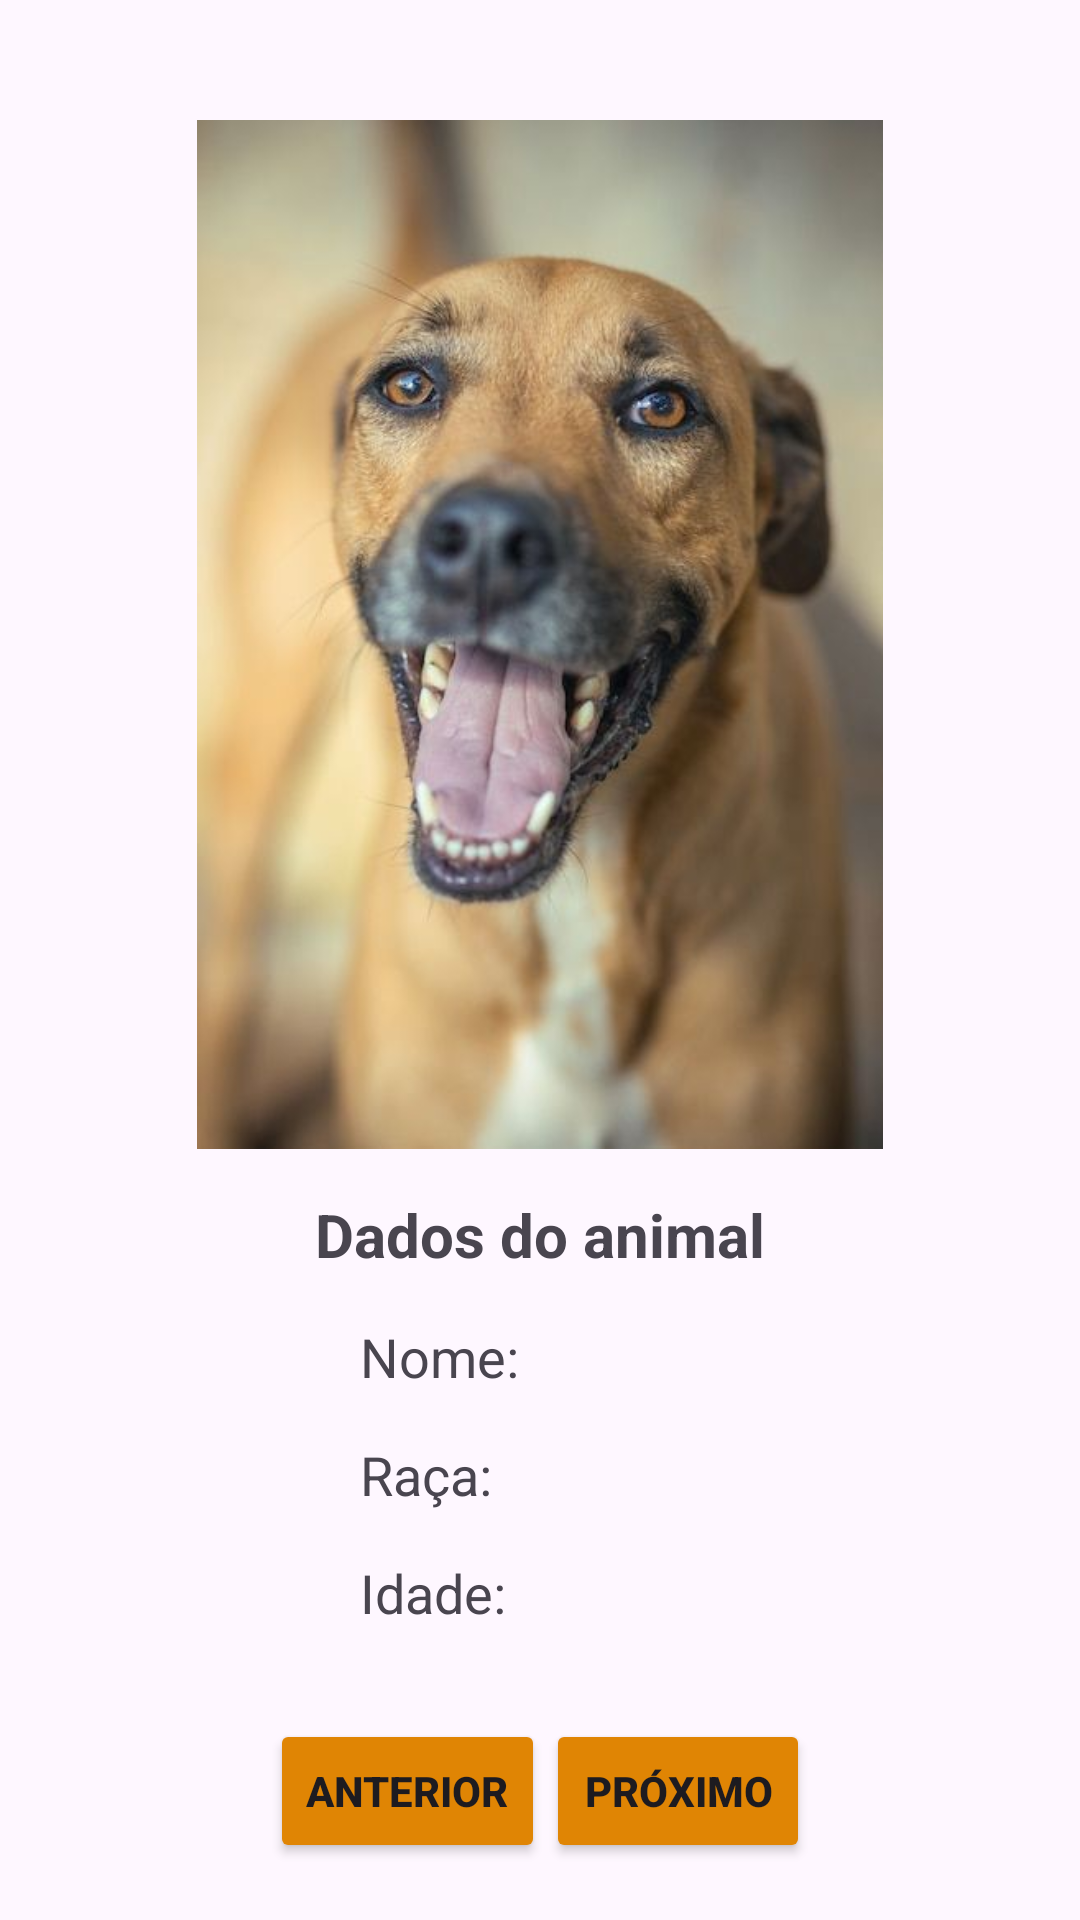

Produce the Android XML layout that renders to this screen, including the resource entries it uses.
<!-- AndroidManifest.xml: application theme Theme.Adote_um_pet -->
<!-- res/layout/activity_segunda_tela.xml -->
<?xml version="1.0" encoding="utf-8"?>
<androidx.constraintlayout.widget.ConstraintLayout xmlns:android="http://schemas.android.com/apk/res/android"
    xmlns:app="http://schemas.android.com/apk/res-auto"
    xmlns:tools="http://schemas.android.com/tools"
    android:id="@+id/main"
    android:layout_width="match_parent"
    android:layout_height="match_parent"
    tools:context=".SegundaTela">

    <Button
        android:id="@+id/btAnterior"
        android:layout_width="wrap_content"
        android:layout_height="wrap_content"
        android:layout_marginStart="90dp"
        android:layout_marginTop="30dp"
        android:backgroundTint="#E08504"
        android:text="Anterior"
        android:textStyle="bold"
        app:layout_constraintStart_toStartOf="parent"
        app:layout_constraintTop_toBottomOf="@+id/tvInfoIdade" />

    <Button
        android:id="@+id/btProximo"
        android:layout_width="wrap_content"
        android:layout_height="wrap_content"
        android:layout_marginTop="30dp"
        android:layout_marginEnd="90dp"
        android:backgroundTint="#E08504"
        android:text="Próximo"
        android:textStyle="bold"
        app:layout_constraintEnd_toEndOf="parent"
        app:layout_constraintTop_toBottomOf="@+id/tvIdade" />

    <Button
        android:id="@+id/btVoltar"
        android:layout_width="wrap_content"
        android:layout_height="wrap_content"
        android:layout_marginStart="20dp"
        android:layout_marginTop="60dp"
        android:backgroundTint="#F44336"
        android:onClick="voltar"
        android:text="Voltar"
        android:textStyle="bold"
        app:layout_constraintStart_toStartOf="parent"
        app:layout_constraintTop_toBottomOf="@+id/btAnterior" />

    <ImageView
        android:id="@+id/img"
        android:layout_width="284dp"
        android:layout_height="343dp"
        android:layout_marginTop="40dp"
        app:layout_constraintEnd_toEndOf="parent"
        app:layout_constraintStart_toStartOf="parent"
        app:layout_constraintTop_toTopOf="parent"
        app:srcCompat="@drawable/imagem1" />

    <TextView
        android:id="@+id/tvDados"
        android:layout_width="wrap_content"
        android:layout_height="wrap_content"
        android:layout_marginTop="15dp"
        android:text="Dados do animal"
        android:textSize="20sp"
        android:textStyle="bold"
        app:layout_constraintEnd_toEndOf="parent"
        app:layout_constraintStart_toStartOf="parent"
        app:layout_constraintTop_toBottomOf="@+id/img" />

    <TextView
        android:id="@+id/tvNome"
        android:layout_width="wrap_content"
        android:layout_height="wrap_content"
        android:layout_marginStart="20dp"
        android:layout_marginTop="15dp"
        android:layout_marginEnd="130dp"
        android:textSize="18sp"
        app:layout_constraintEnd_toEndOf="parent"
        app:layout_constraintStart_toEndOf="@+id/tvInfoNome"
        app:layout_constraintTop_toBottomOf="@+id/tvDados" />

    <TextView
        android:id="@+id/tvRaca"
        android:layout_width="wrap_content"
        android:layout_height="wrap_content"
        android:layout_marginStart="20dp"
        android:layout_marginTop="15dp"
        android:layout_marginEnd="125dp"
        android:textSize="18sp"
        app:layout_constraintEnd_toEndOf="parent"
        app:layout_constraintStart_toEndOf="@+id/tvInfoRaca"
        app:layout_constraintTop_toBottomOf="@+id/tvNome" />

    <TextView
        android:id="@+id/tvInfoNome"
        android:layout_width="wrap_content"
        android:layout_height="wrap_content"
        android:layout_marginStart="120dp"
        android:layout_marginTop="15dp"
        android:text="Nome:"
        android:textSize="18sp"
        app:layout_constraintStart_toStartOf="parent"
        app:layout_constraintTop_toBottomOf="@+id/tvDados" />

    <TextView
        android:id="@+id/tvInfoRaca"
        android:layout_width="wrap_content"
        android:layout_height="wrap_content"
        android:layout_marginStart="120dp"
        android:layout_marginTop="15dp"
        android:text="Raça:"
        android:textSize="18sp"
        app:layout_constraintStart_toStartOf="parent"
        app:layout_constraintTop_toBottomOf="@+id/tvInfoNome" />

    <TextView
        android:id="@+id/tvInfoIdade"
        android:layout_width="wrap_content"
        android:layout_height="wrap_content"
        android:layout_marginStart="120dp"
        android:layout_marginTop="15dp"
        android:text="Idade:"
        android:textSize="18sp"
        app:layout_constraintStart_toStartOf="parent"
        app:layout_constraintTop_toBottomOf="@+id/tvInfoRaca" />

    <TextView
        android:id="@+id/tvIdade"
        android:layout_width="wrap_content"
        android:layout_height="wrap_content"
        android:layout_marginStart="10dp"
        android:layout_marginTop="15dp"
        android:layout_marginEnd="125dp"
        android:textSize="18sp"
        app:layout_constraintEnd_toEndOf="parent"
        app:layout_constraintStart_toEndOf="@+id/tvInfoIdade"
        app:layout_constraintTop_toBottomOf="@+id/tvRaca" />

    <Button
        android:id="@+id/btAdotar"
        android:layout_width="wrap_content"
        android:layout_height="wrap_content"
        android:layout_marginTop="60dp"
        android:layout_marginEnd="20dp"
        android:backgroundTint="#04B84C"
        android:onClick="adotar"
        android:text="Adotar"
        android:textStyle="bold"
        app:layout_constraintEnd_toEndOf="parent"
        app:layout_constraintTop_toBottomOf="@+id/btProximo" />

</androidx.constraintlayout.widget.ConstraintLayout>
<!-- resources referenced by this layout -->
<resources>
  <!-- drawable imagem1: jpg bitmap (drawable, 28281 bytes) -->
  <style name="Theme.Adote_um_pet" parent="Base.Theme.Adote_um_pet" />
  <style name="Base.Theme.Adote_um_pet" parent="Theme.Material3.DayNight.NoActionBar">
          
          
      </style>
</resources>
